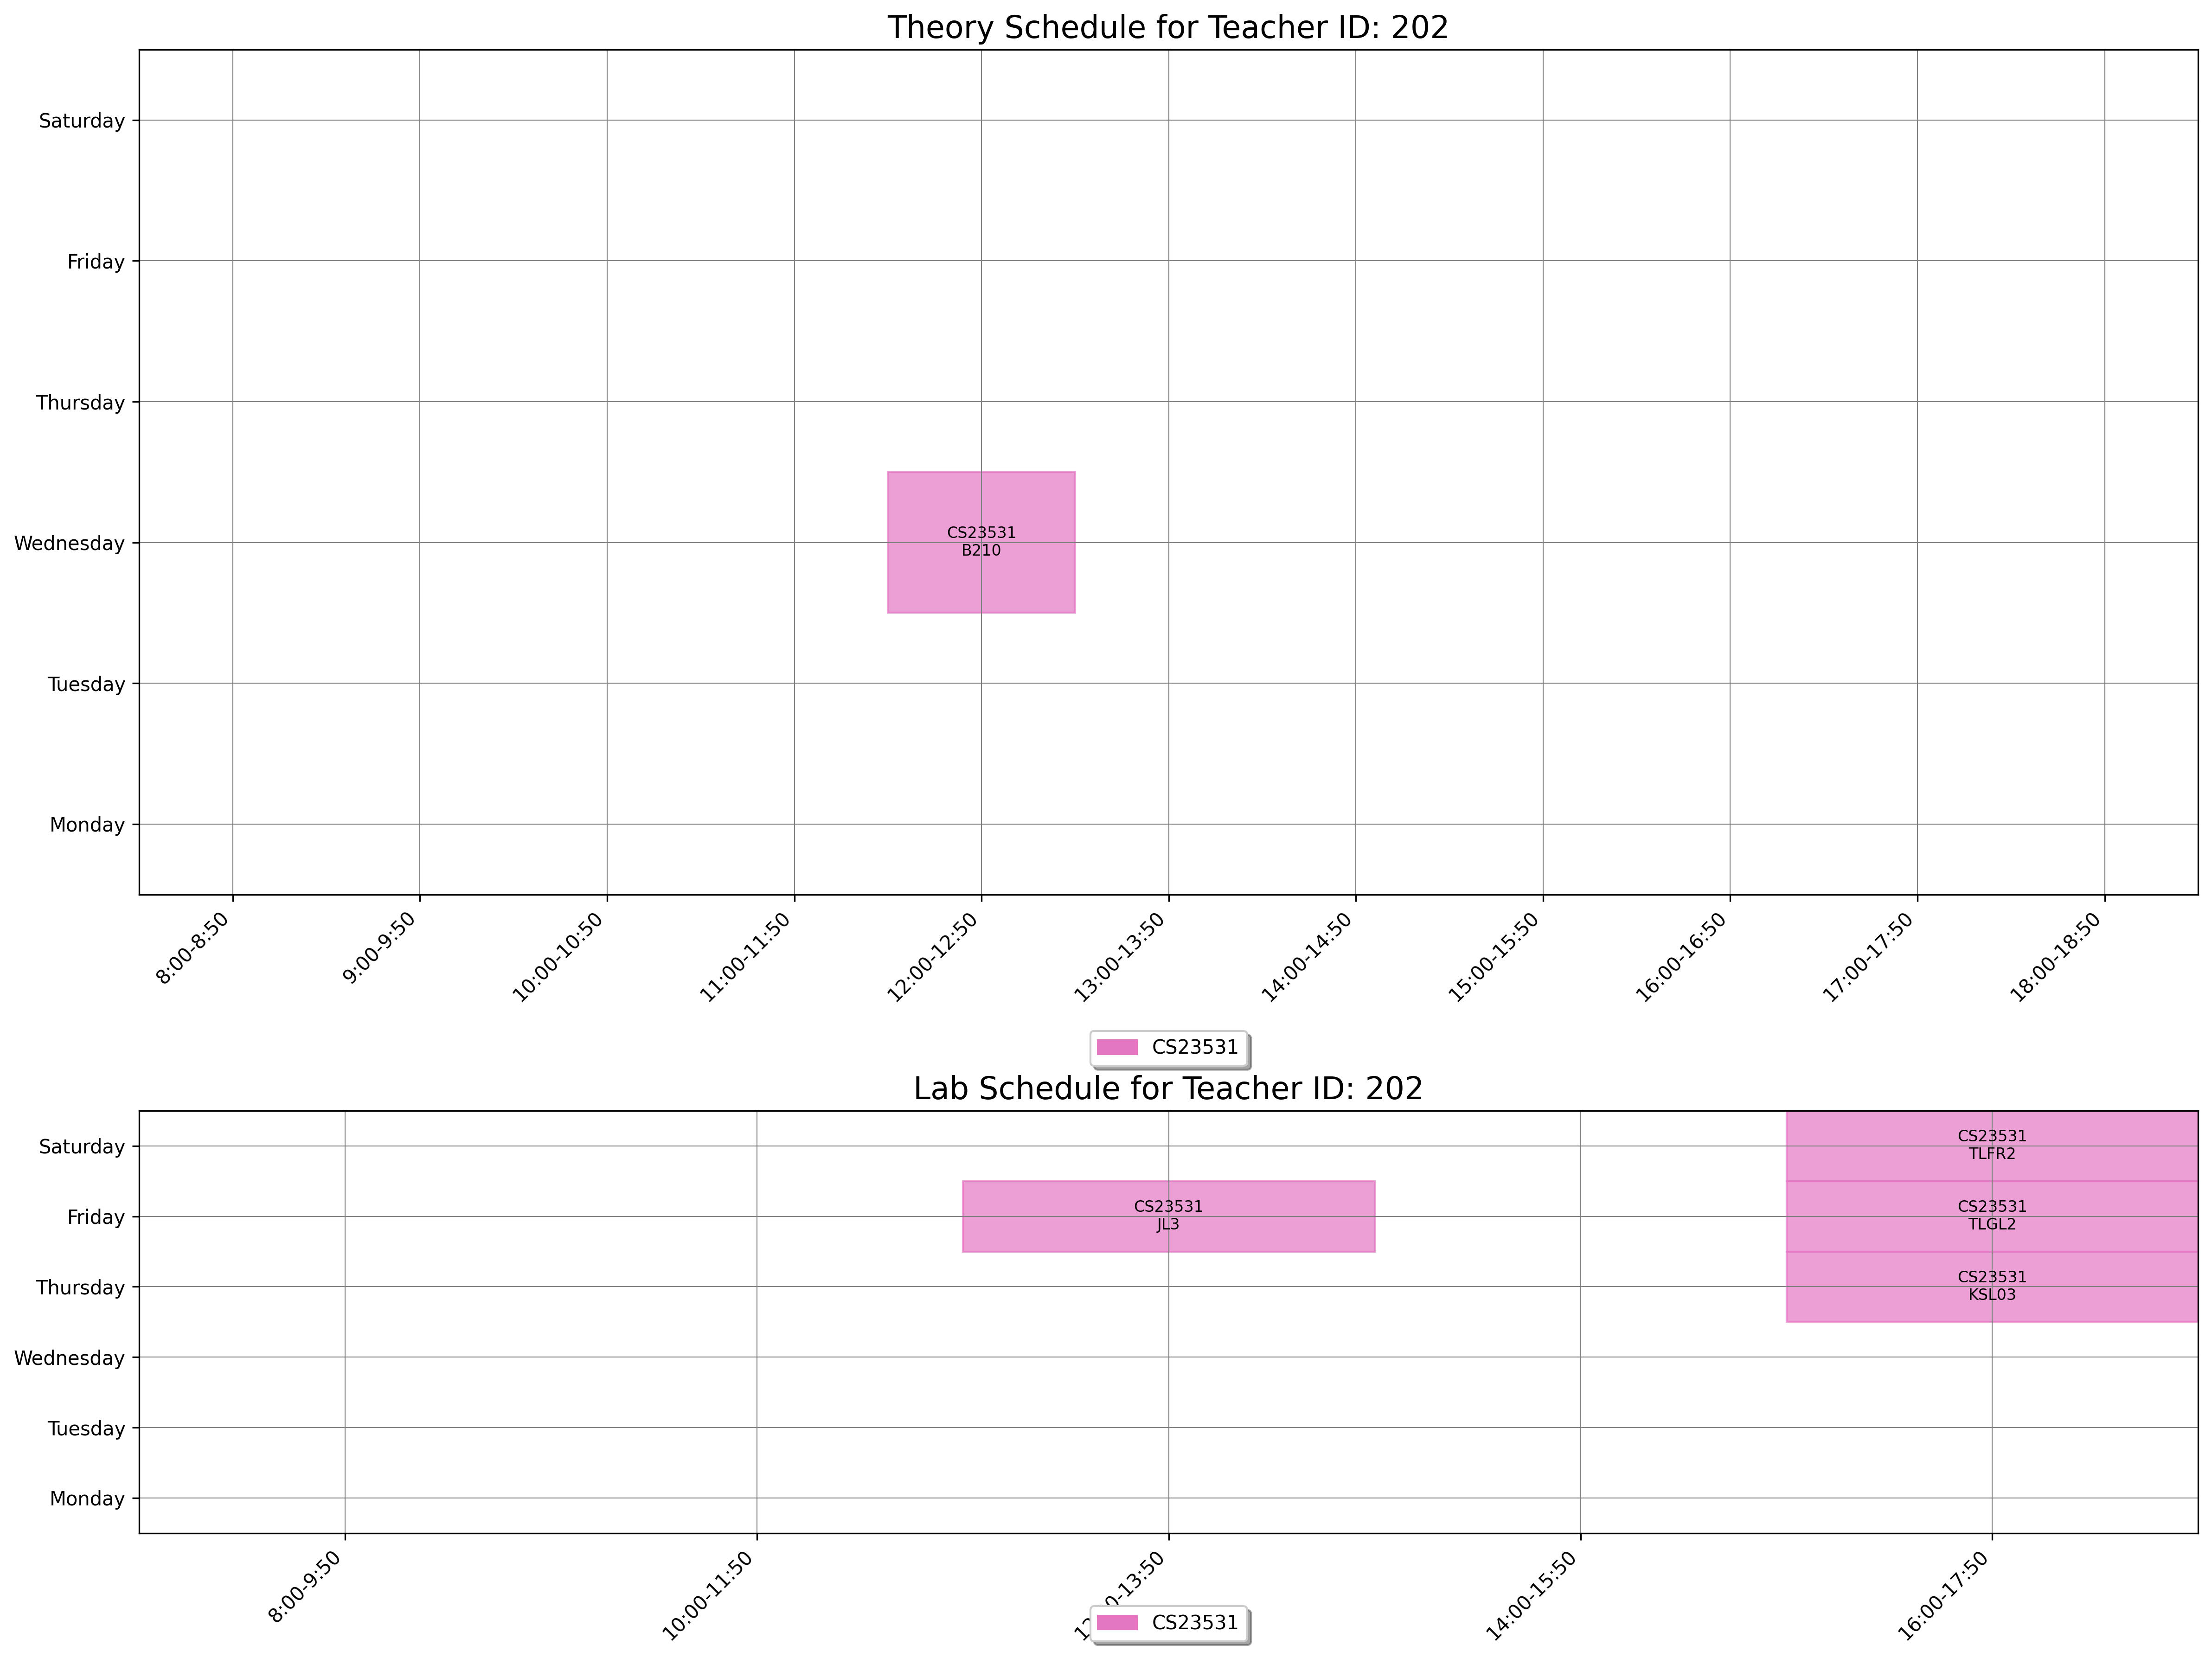

Source data for this figure (header and first rows):
day, slot_type, slot_time, teacher_id, room_id, room_number, course_id, course_code, course_name
Wednesday, Theory, 12:00-12:50, 202, 25, B210, 1555, CS23531, Web Programming
Thursday, Lab, 16:00-17:50, 202, 172, KSL03, 1555, CS23531, Web Programming
Friday, Lab, 12:00-13:50, 202, 162, JL3, 1555, CS23531, Web Programming
Friday, Lab, 16:00-17:50, 202, 185, TLGL2, 1555, CS23531, Web Programming
Saturday, Lab, 16:00-17:50, 202, 180, TLFR2, 1555, CS23531, Web Programming
